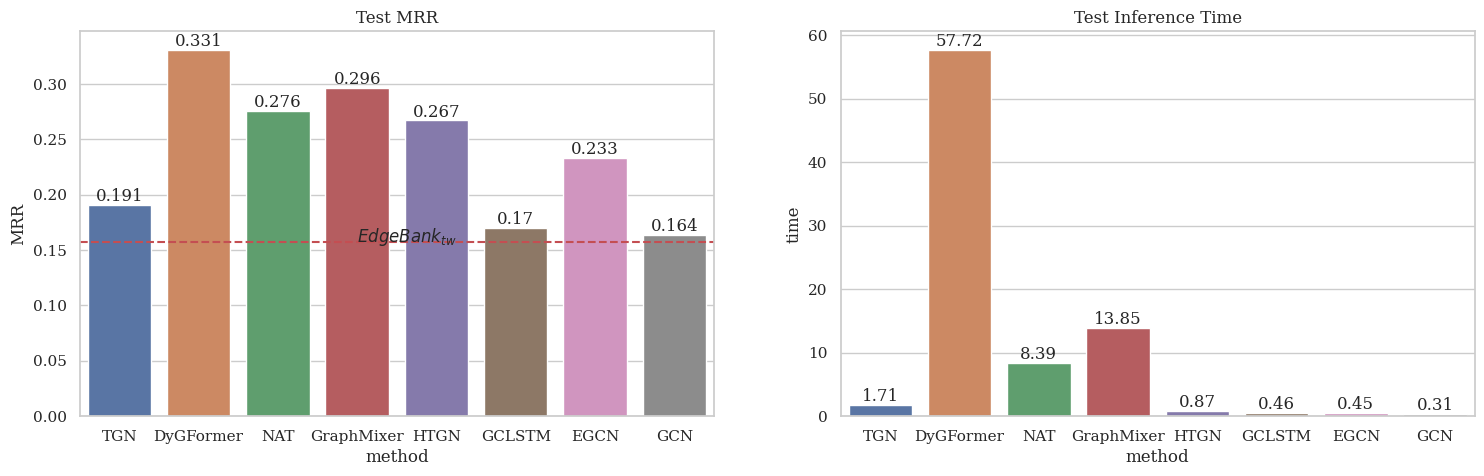

Source code (Python):
import seaborn as sns
import matplotlib.pyplot as plt
import numpy as np
import pandas as pd

sns.set_theme(style="whitegrid", font_scale=1)
plt.rcParams["font.family"] = "serif"


methods = ["TGN", "DyGFormer", "NAT", "GraphMixer", "HTGN", "GCLSTM", "EGCN", "GCN"]

# UCI_test_MRRs = [0.091, 0.334, 0.356, 0.105, 0.093, 0.093, 0.121, 0.068]
# UCI_inference_time = [1.07, 155.58, 3.82, 32.88, 0.61, 0.35, 0.43, 0.50]
# EdgeBank = 0.165

# dfs = pd.DataFrame(data={'method': methods, 
#                          'MRR': UCI_test_MRRs, 
#                          'time': UCI_inference_time,})



enron_test_MRRs = [0.191, 0.331, 0.276, 0.296, 0.267, 0.170, 0.233, 0.164]
enron_inference_time = [1.71, 57.72, 8.39, 13.85, 0.87, 0.46, 0.45, 0.31 ]
EdgeBank = 0.157 

dfs = pd.DataFrame(data={'method': methods, 
                         'MRR': enron_test_MRRs, 
                         'time': enron_inference_time,})



fig, axes = plt.subplots(1, 2, figsize=(18,5))
axes[0].set_title('Test MRR')


bar1 = sns.barplot(ax=axes[0], 
            x = 'method',
            y = 'MRR', data=dfs, hue="method", width=0.8)
#palette=colors_from_values(np.asarray(UCI_test_MRRs)
# axes[0].axhline(y=UCI_EdgeBank, color='r', linestyle='--')
# axes[0].text(3,UCI_EdgeBank,'$EdgeBank_{tw}$')

axes[0].axhline(y=EdgeBank, color='r', linestyle='--')
axes[0].text(3,EdgeBank,'$EdgeBank_{tw}$')

for i in axes[0].containers:
    axes[0].bar_label(i,)



bar2 = sns.barplot(ax=axes[1], 
            x = 'method',
            y = 'time', data=dfs, hue="method")
axes[1].set_title('Test Inference Time')
for i in axes[1].containers:
    axes[1].bar_label(i,)

# plt.legend()
# plt.savefig("UCI.pdf")
plt.savefig("enron.pdf")
plt.close()





# sns.barplot(x = methods,
#             y = UCI_test_MRRs, palette=colors_from_values(np.asarray(UCI_test_MRRs), "flare"))

# plt.axhline(y=UCI_EdgeBank, color='r', linestyle='--')
# plt.ylabel("MRR")
# plt.xlabel("Method")
# plt.title("UCI Test MRRs")
# plt.savefig("UCI_test_MRRs.png")
